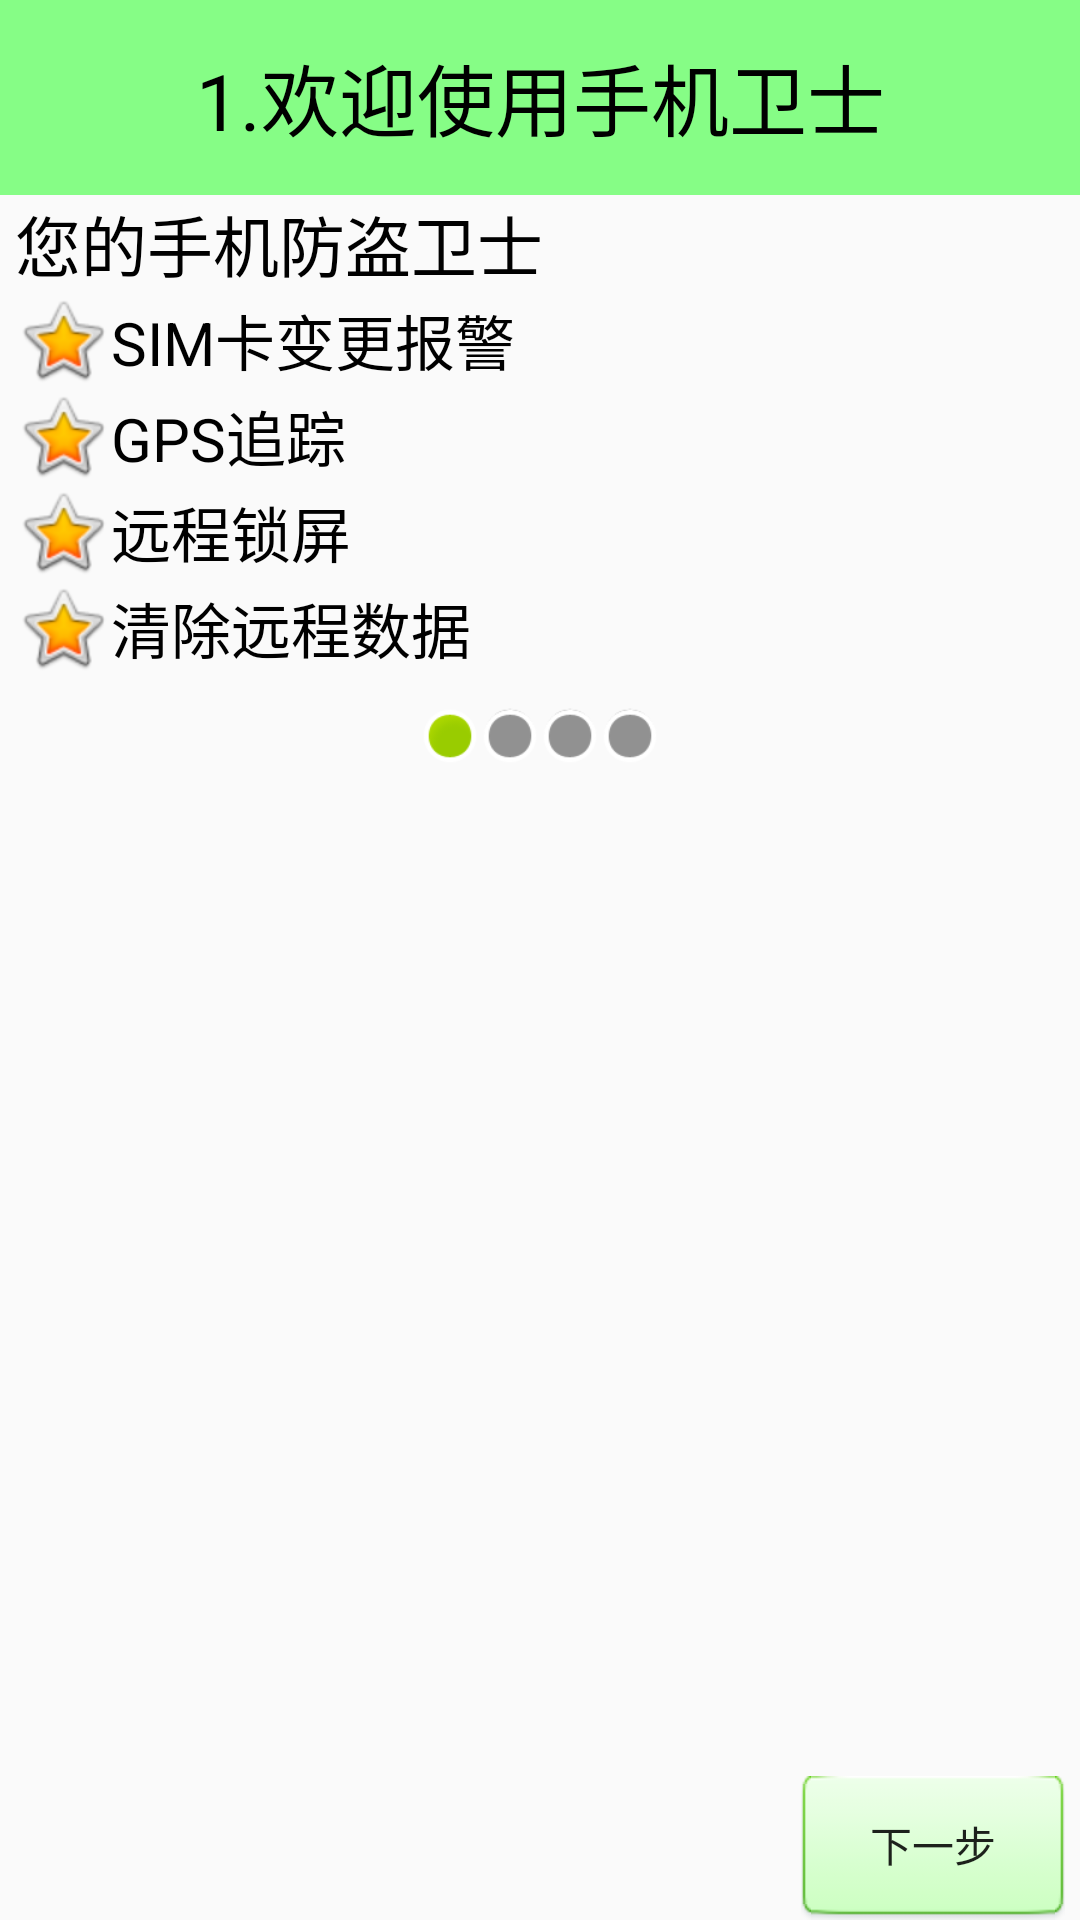

Write the Android layout XML for this screen, with the resource values it uses.
<!-- AndroidManifest.xml: application theme AppTheme -->
<!-- res/layout/activity_setup1.xml -->
<?xml version="1.0" encoding="utf-8"?>
<LinearLayout xmlns:android="http://schemas.android.com/apk/res/android"
    android:layout_width="match_parent"
    android:layout_height="match_parent"
    android:orientation="vertical">

    <TextView
        style="@style/tv_title"
        android:text="1.欢迎使用手机卫士" />

    <TextView
        android:layout_marginLeft="5dp"
        android:layout_marginRight="5dp"
        android:layout_width="match_parent"
        android:layout_height="wrap_content"
        android:text="您的手机防盗卫士"
        android:textColor="@android:color/black"
        android:textSize="22sp" />

    <TextView
        android:layout_marginLeft="5dp"
        android:layout_marginRight="5dp"
        android:layout_width="match_parent"
        android:layout_height="wrap_content"
        android:drawableLeft="@android:drawable/btn_star_big_on"
        android:gravity="center_vertical"
        android:text="SIM卡变更报警"
        android:textColor="@android:color/black"
        android:textSize="20sp" />

    <TextView
        android:layout_marginLeft="5dp"
        android:layout_marginRight="5dp"
        android:layout_width="match_parent"
        android:layout_height="wrap_content"
        android:drawableLeft="@android:drawable/btn_star_big_on"
        android:gravity="center_vertical"
        android:text="GPS追踪"
        android:textColor="@android:color/black"
        android:textSize="20sp" />

    <TextView
        android:layout_marginLeft="5dp"
        android:layout_marginRight="5dp"
        android:layout_width="match_parent"
        android:layout_height="wrap_content"
        android:drawableLeft="@android:drawable/btn_star_big_on"
        android:gravity="center_vertical"
        android:text="远程锁屏"
        android:textColor="@android:color/black"
        android:textSize="20sp" />

    <TextView
        android:layout_marginLeft="5dp"
        android:layout_marginRight="5dp"
        android:layout_width="match_parent"
        android:layout_height="wrap_content"
        android:drawableLeft="@android:drawable/btn_star_big_on"
        android:gravity="center_vertical"
        android:text="清除远程数据"
        android:textColor="@android:color/black"
        android:textSize="20sp" />
    <LinearLayout
        android:layout_gravity="center_horizontal"
        android:layout_width="wrap_content"
        android:layout_marginTop="10dp"
        android:layout_height="wrap_content">
        <View
            android:background="@android:drawable/presence_online"
            android:layout_width="20dp"
            android:layout_height="20dp"/>
        <View
            android:background="@android:drawable/presence_invisible"
            android:layout_width="20dp"
            android:layout_height="20dp"/>
        <View
            android:background="@android:drawable/presence_invisible"
            android:layout_width="20dp"
            android:layout_height="20dp"/>
        <View
            android:background="@android:drawable/presence_invisible"
            android:layout_width="20dp"
            android:layout_height="20dp"/>
    </LinearLayout>
    <RelativeLayout
        android:layout_marginLeft="5dp"
        android:layout_marginRight="5dp"
        android:layout_width="match_parent"
        android:layout_height="match_parent">
        <ImageView
            android:src="@drawable/setup1"
            android:layout_centerHorizontal="true"
            android:layout_marginTop="40dp"
            android:layout_width="wrap_content"
            android:layout_height="wrap_content" />
        <Button
            android:background="@drawable/bt_selector"
            android:text="下一步"
            android:onClick="next"
            android:layout_alignParentBottom="true"
            android:layout_alignParentRight="true"
            android:layout_alignParentEnd="true"
            android:layout_width="wrap_content"
            android:layout_height="wrap_content"/>
    </RelativeLayout>
</LinearLayout>
<!-- resources referenced by this layout -->
<resources>
  <!-- drawable bt_selector (drawable) -->
  <?xml version="1.0" encoding="utf-8"?>
  <selector xmlns:android="http://schemas.android.com/apk/res/android">
  
      <item android:state_pressed="true"
          android:drawable="@drawable/btn_green_pressed"
          />
      <item android:state_pressed="false"
          android:drawable="@drawable/btn_green_normal"
          />
  </selector>
  <style name="tv_title">
          <item name="android:layout_width">fill_parent</item>
          <item name="android:layout_height">65dip</item>
          <item name="android:textSize">26sp</item>
          <item name="android:textColor">#ff000000</item>
          <item name="android:gravity">center</item>
          <item name="android:background">#7700ff00</item>
  
      </style>
  <style name="AppTheme" parent="Theme.AppCompat.Light.DarkActionBar">
  
          
          <item name="android:windowFullscreen">true</item>
          <item name="android:windowNoTitle">true</item>
          <item name="colorPrimary">@color/colorPrimary</item>
          <item name="colorPrimaryDark">@color/colorPrimaryDark</item>
          <item name="colorAccent">@color/colorAccent</item>
      </style>
  <color name="colorPrimary">#3F51B5</color>
  <color name="colorPrimaryDark">#303F9F</color>
  <color name="colorAccent">#FF4081</color>
</resources>
